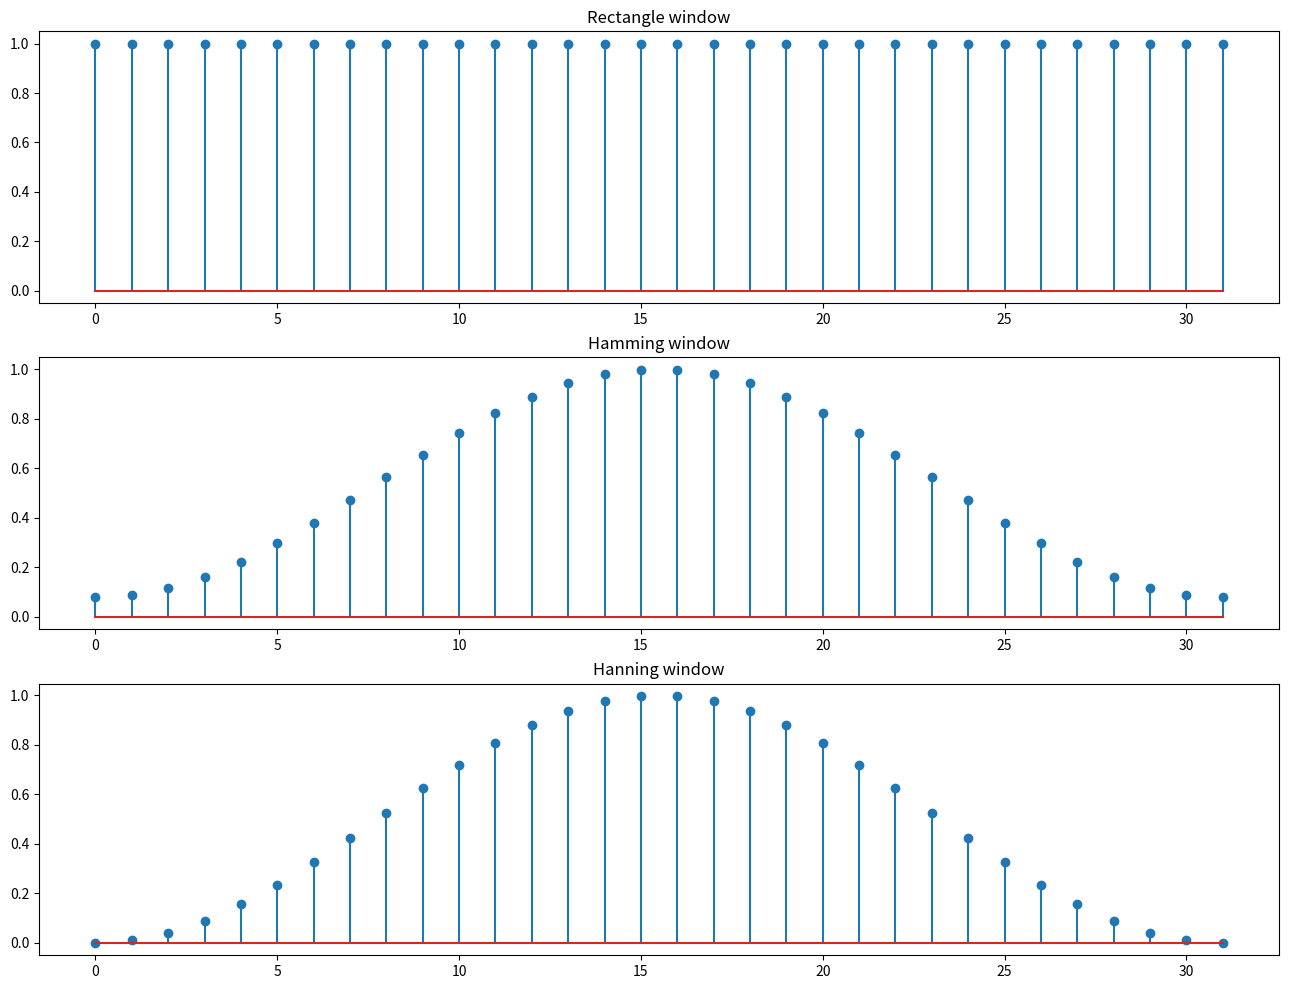

Here is the Python script that generated this plot: (Note: this script raises an exception after producing the figure.)
import matplotlib.pyplot as plt
import numpy as np


N = 32
nn = [i for i in range(N)]
plt.figure(figsize=(16, 12))
plt.subplot(3, 1, 1)
plt.stem(np.ones(N))
plt.title('Rectangle window')

# w = 0.54 - 0.46 * np.cos(np.multiply(nn, 2 * np.pi) / (N - 1))
w = np.hamming(N)
plt.subplot(3, 1, 2)
plt.stem(w)
plt.title('Hamming window')

# w = 0.5 * (1 - np.cos(np.multiply(nn, 2 * np.pi) / (N - 1)))
w = np.hanning(N)
plt.subplot(3, 1, 3)
plt.stem(w)
plt.title('Hanning window')
plt.savefig('images/window.png')
plt.show()
plt.close()
